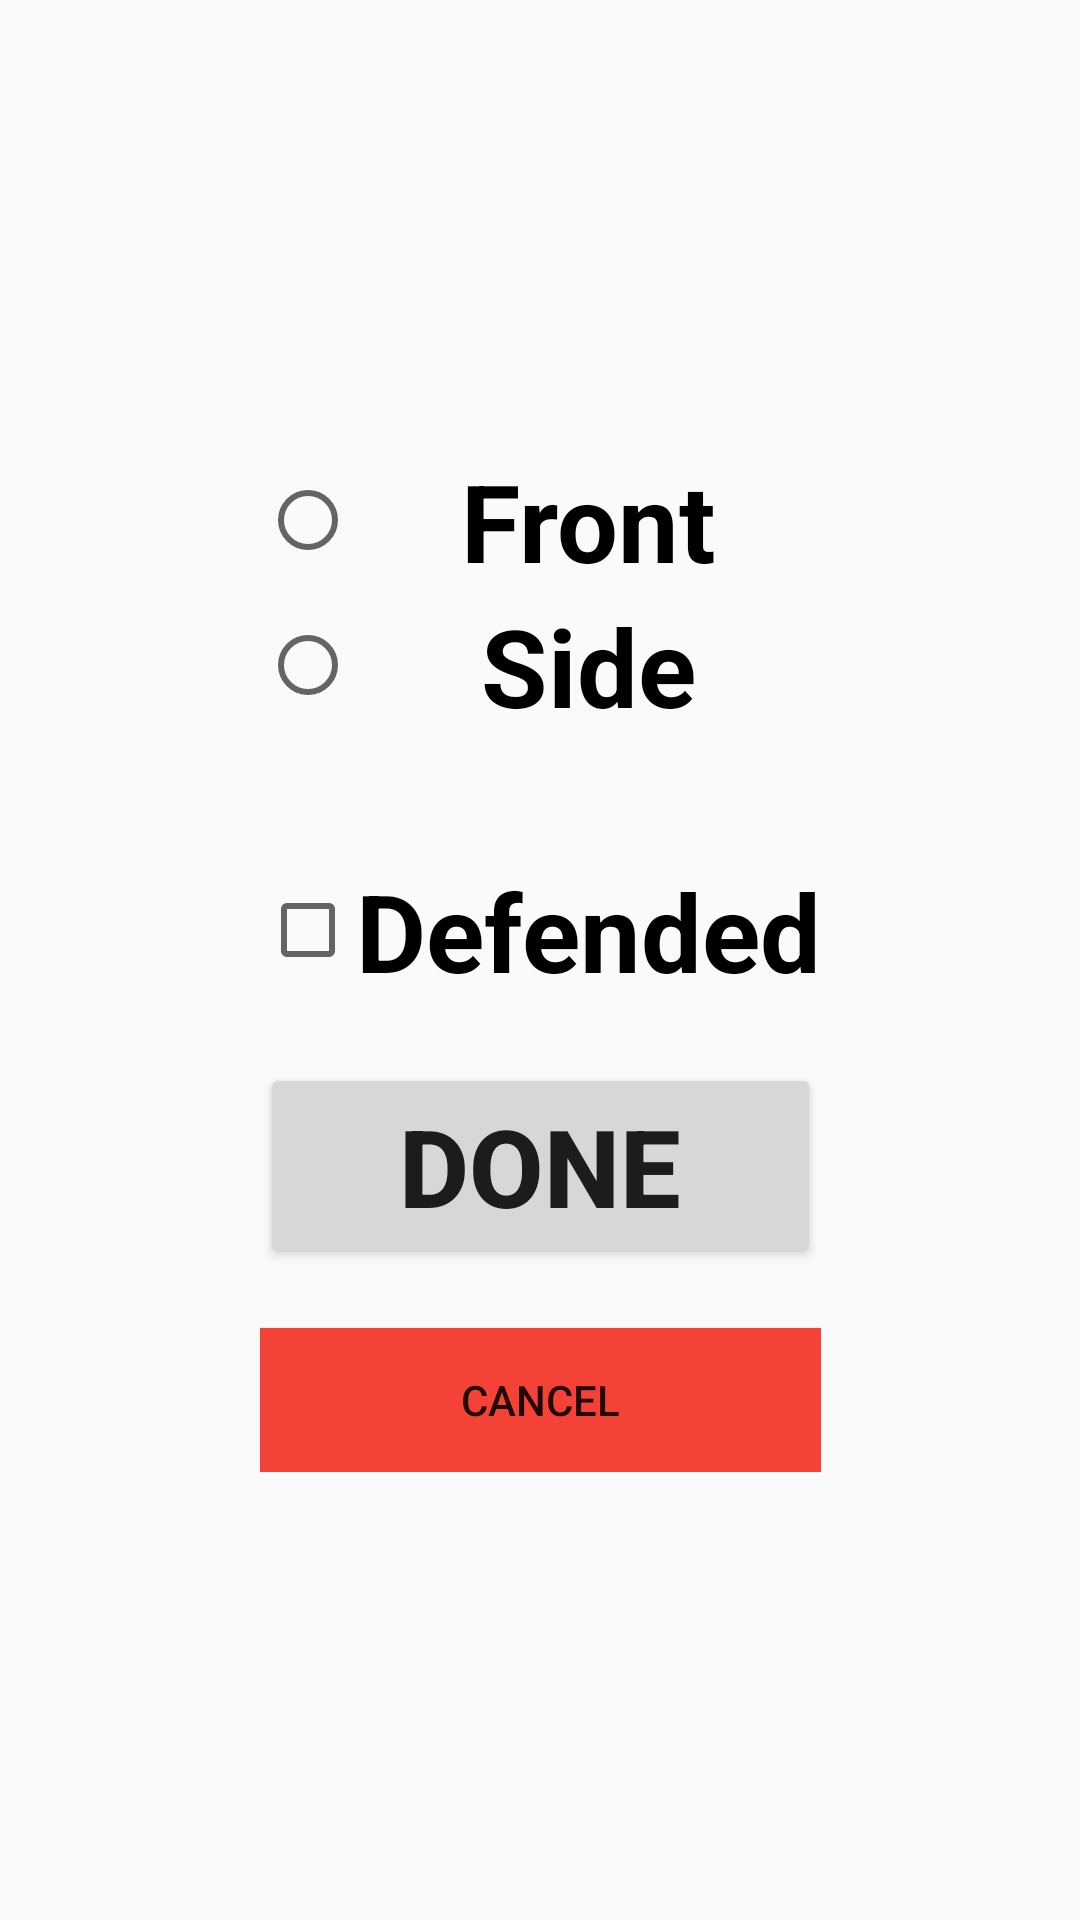

Reconstruct the res/layout file that produces this screen, plus the resources it refers to.
<!-- AndroidManifest.xml: application theme AppTheme -->
<!-- res/layout/activity_place_cargo_ship.xml -->
<?xml version="1.0" encoding="utf-8"?>
<androidx.constraintlayout.widget.ConstraintLayout xmlns:android="http://schemas.android.com/apk/res/android"
    xmlns:app="http://schemas.android.com/apk/res-auto"
    xmlns:tools="http://schemas.android.com/tools"
    android:layout_width="400dp"
    android:layout_height="400dp"
    tools:context=".Activities.PlaceActivity">

    <LinearLayout
        android:layout_width="wrap_content"
        android:layout_height="wrap_content"
        android:orientation="vertical"
        app:layout_constraintBottom_toBottomOf="parent"
        app:layout_constraintEnd_toEndOf="parent"
        app:layout_constraintStart_toStartOf="parent"
        app:layout_constraintTop_toTopOf="parent">

        <RadioGroup
            android:id="@+id/csPlace"
            android:layout_width="match_parent"
            android:layout_height="match_parent">

            <RadioButton
                android:id="@+id/frontCSButton"
                android:layout_width="match_parent"
                android:layout_height="wrap_content"
                android:layout_weight="1"
                android:text="Front"
                android:textAlignment="center"
                android:textSize="36sp"
                android:textStyle="bold" />

            <RadioButton
                android:id="@+id/radioButton2"
                android:layout_width="match_parent"
                android:layout_height="wrap_content"
                android:layout_weight="1"
                android:text="Side"
                android:textAlignment="center"
                android:textSize="36sp"
                android:textStyle="bold" />

        </RadioGroup>

        <Space
            android:layout_width="match_parent"
            android:layout_height="40dp" />

        <CheckBox
            android:id="@+id/defendedCSCheckBox"
            android:layout_width="wrap_content"
            android:layout_height="wrap_content"
            android:text="Defended"
            android:textAlignment="center"
            android:textSize="36sp"
            android:textStyle="bold" />

        <Space
            android:layout_width="match_parent"
            android:layout_height="20dp" />

        <Button
            android:id="@+id/button2"
            android:layout_width="match_parent"
            android:layout_height="wrap_content"
            android:layout_weight="1"
            android:onClick="CSButtonPress"
            android:text="DONE"
            android:textSize="36sp"
            android:textStyle="bold" />

        <Space
            android:layout_width="match_parent"
            android:layout_height="20dp" />

        <Button
            android:id="@+id/button4"
            android:layout_width="match_parent"
            android:layout_height="wrap_content"
            android:background="#F44336"
            android:onClick="CancelButtonPress"
            android:text="CANCEL" />

    </LinearLayout>
</androidx.constraintlayout.widget.ConstraintLayout>
<!-- resources referenced by this layout -->
<resources>
  <style name="AppTheme" parent="Theme.AppCompat.Light.DarkActionBar">
          
          <item name="colorPrimary">@color/colorPrimary</item>
          <item name="colorPrimaryDark">@color/colorPrimaryDark</item>
          <item name="colorAccent">@color/colorAccent</item>
      </style>
  <!-- not gathered from this repository: default colours our renderer supplied (Android Studio template values) -->
  <color name="colorPrimary">#FF6200EE</color>
  <color name="colorPrimaryDark">#FF3700B3</color>
  <color name="colorAccent">#FF03DAC5</color>
</resources>
